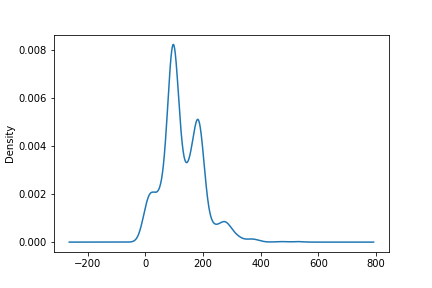

The file beside this chart, header and first rows:
count	1009.0
mean	128.7
std	71.34
min	0.0
25%	94.0
50%	102.0
75%	182.0
max	528.0
